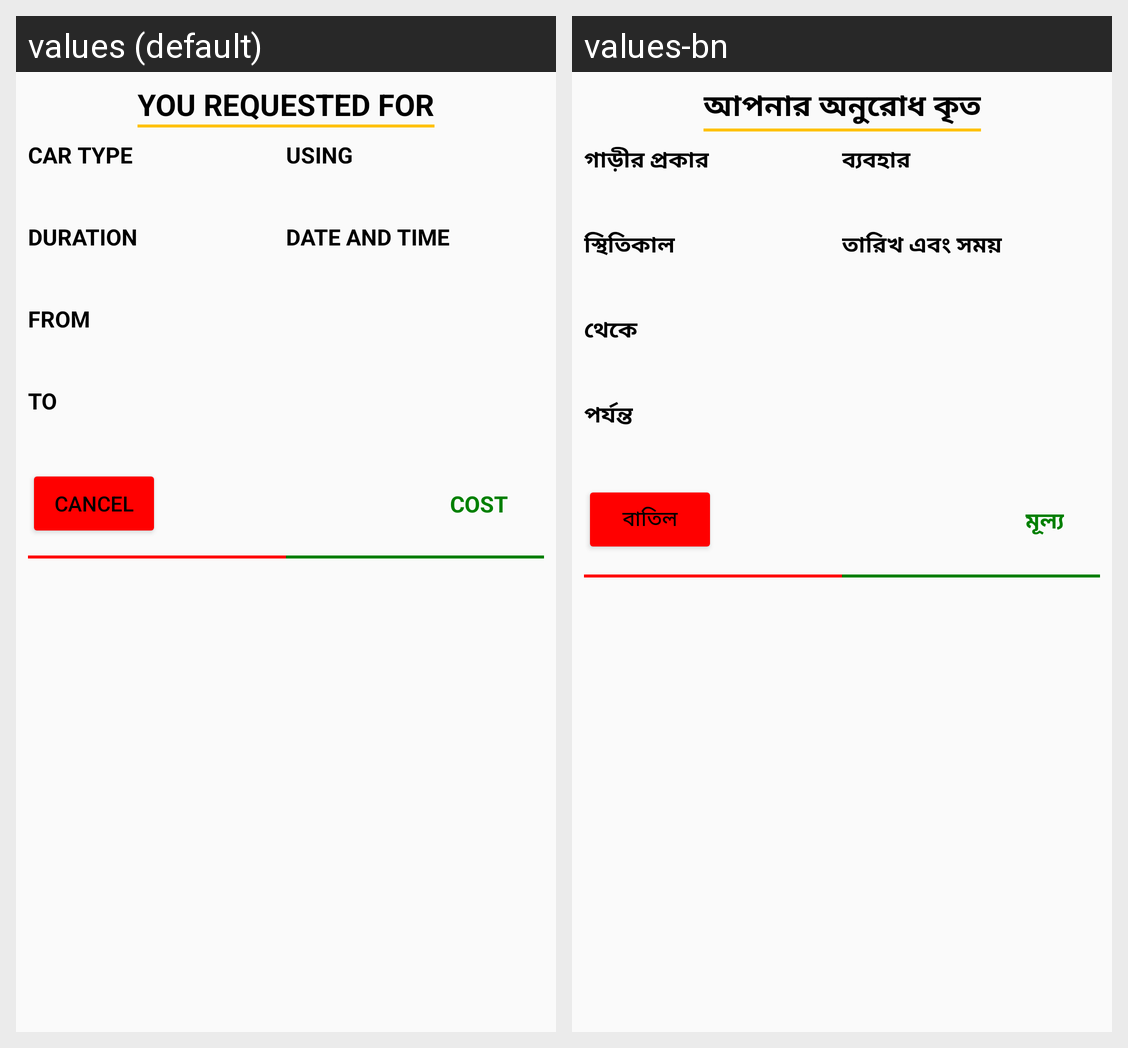

Translations of the strings shown on this Android screen, per locale in the grid:
Android screen res/layout/details.xml rendered under 2 locales, left to right: values (default), values-bn. Device: Nexus 5 (rendered at 1080×1920; each locale shown at half size, 540×960, under a caption strip naming it); theme AppTheme.
Strings drawn on this screen, with the default value and each locale's value (text and hints the layout hard-codes, and strings that could not be matched under every locale, appear in the picture but are not listed):

request_for
  values: You Requested For
  values-bn: আপনার অনুরোধ কৃত

car_type
  values: Car Type
  values-bn: গাড়ীর প্রকার

using
  values: Using
  values-bn: ব্যবহার

duration
  values: Duration
  values-bn: স্থিতিকাল

from
  values: From
  values-bn: থেকে

to
  values: To
  values-bn: পর্যন্ত

date_time
  values: date and time
  values-bn: তারিখ এবং সময়

cost
  values: cost
  values-bn: মূল্য

cancel
  values: Cancel
  values-bn: বাতিল
